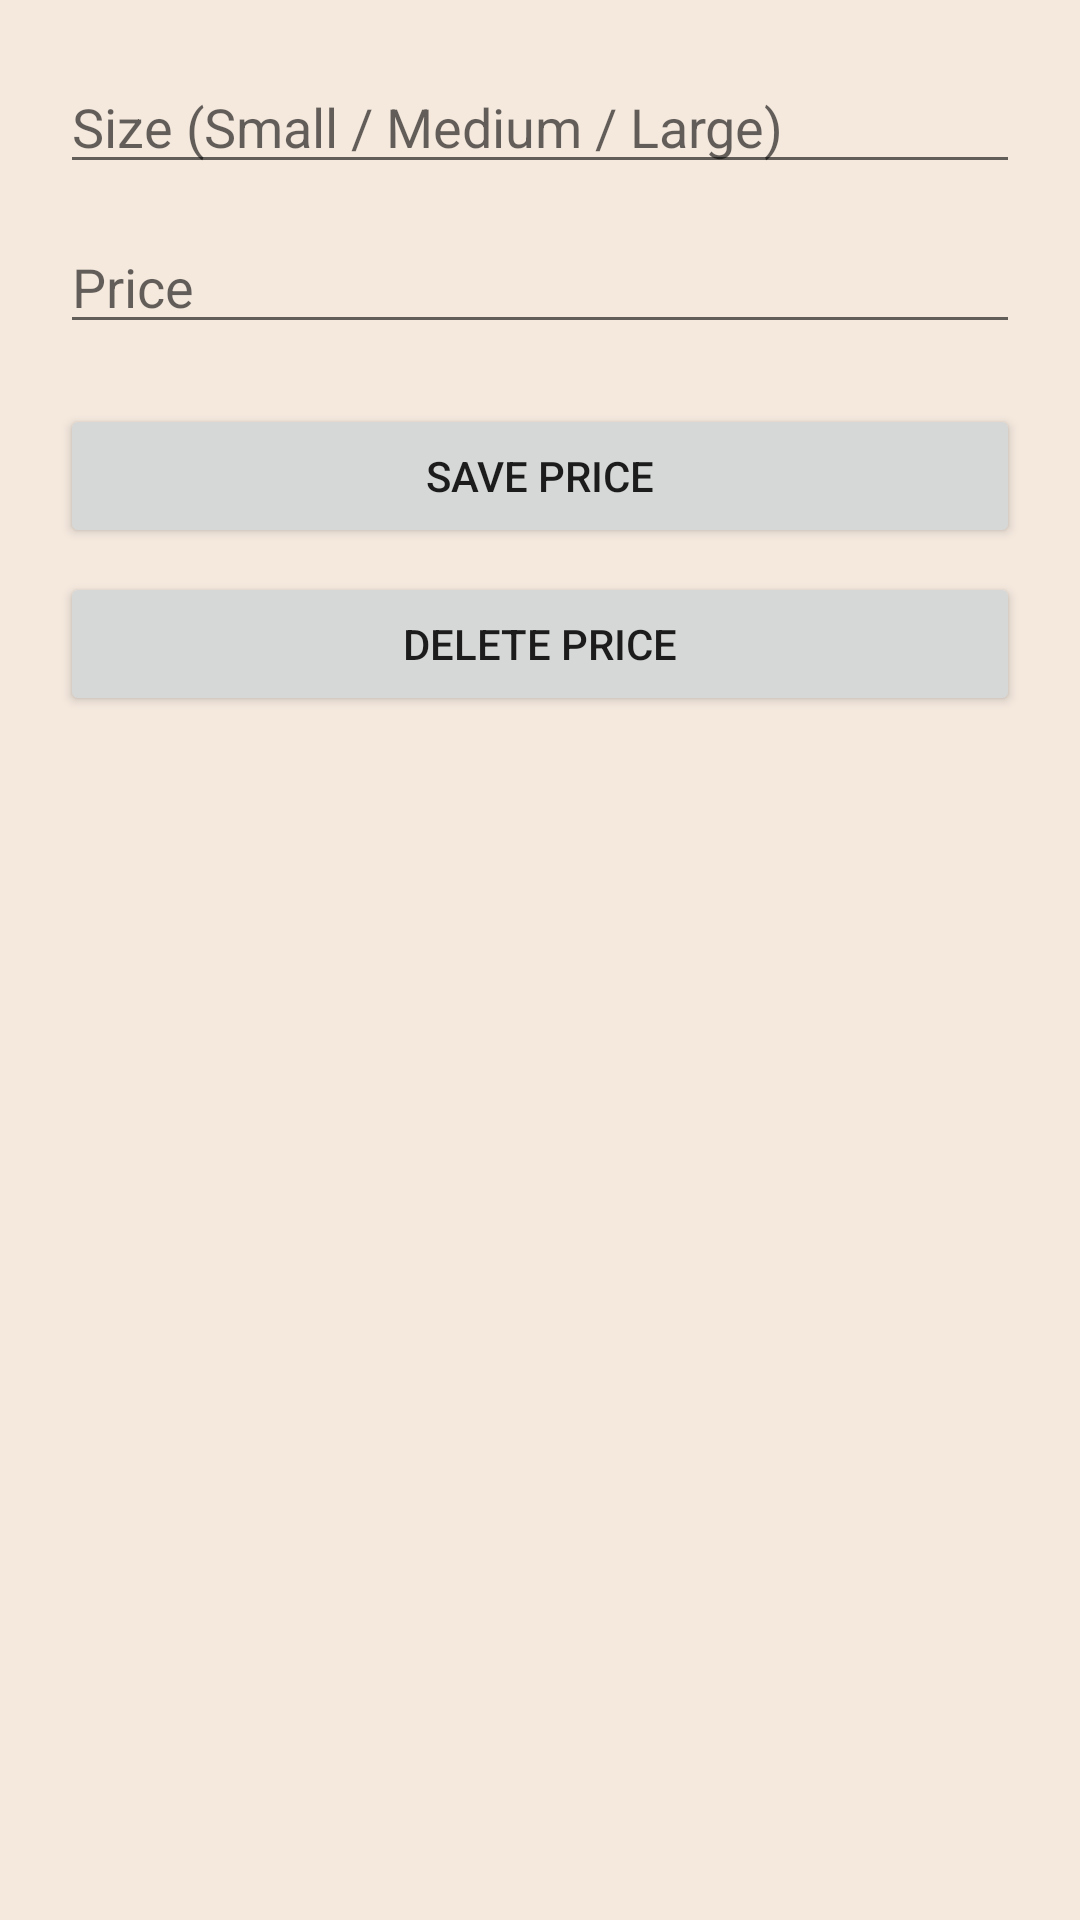

Android layout source for this screen:
<!-- AndroidManifest.xml: application theme Theme.CoffeeApp -->
<!-- res/layout/fragment_size_pricing.xml -->
<?xml version="1.0" encoding="utf-8"?>
<LinearLayout xmlns:android="http://schemas.android.com/apk/res/android"
    android:orientation="vertical"
    android:padding="20dp"
    android:layout_width="match_parent"
    android:layout_height="match_parent">

    <EditText
        android:id="@+id/etSize"
        android:layout_width="match_parent"
        android:layout_height="wrap_content"
        android:hint="Size (Small / Medium / Large)" />

    <EditText
        android:id="@+id/etPrice"
        android:layout_width="match_parent"
        android:layout_height="wrap_content"
        android:hint="Price"
        android:inputType="number"
        android:layout_marginTop="12dp"/>

    <Button
        android:id="@+id/btnSavePrice"
        android:layout_width="match_parent"
        android:layout_height="wrap_content"
        android:text="Save Price"
        android:layout_marginTop="20dp"/>
    <Button
        android:id="@+id/btnDeletePrice"
        android:layout_width="match_parent"
        android:layout_height="wrap_content"
        android:text="Delete Price"
        android:layout_marginTop="8dp"/>


</LinearLayout>
<!-- resources referenced by this layout -->
<resources>
  <style name="Theme.CoffeeApp" parent="Theme.MaterialComponents.DayNight.NoActionBar">
  
          
          <item name="android:colorBackground">@color/cream_light</item>
          <item name="colorSurface">@color/cream_light</item>
          <item name="colorOnSurface">@color/brown_dark</item>
  
          
          <item name="colorPrimary">@color/accent_gold</item>
          <item name="colorOnPrimary">@color/white</item>
  
          
          <item name="colorSecondary">@color/brown_medium</item>
          <item name="colorOnSecondary">@color/white</item>
  
          
          <item name="android:statusBarColor">@color/brown_dark</item>
          <item name="android:navigationBarColor">@color/brown_dark</item>
  
          
          <item name="materialCardViewStyle">@style/CoffeeCardStyle</item>
  
      </style>
  <color name="cream_light">#F5E9DE</color>
  <color name="brown_dark">#3B2922</color>
  <color name="accent_gold">#E0A65D</color>
  <color name="white">#FFFFFFFF</color>
  <color name="brown_medium">#5A3E31</color>
  <style name="CoffeeCardStyle" parent="Widget.Material3.CardView.Elevated">
          <item name="cardBackgroundColor">@color/cream_light</item>
          <item name="cardElevation">4dp</item>
          <item name="shapeAppearance">@style/CoffeeCardShape</item>
      </style>
  <style name="CoffeeCardShape" parent="">
          <item name="cornerFamily">rounded</item>
          <item name="cornerSize">16dp</item>
      </style>
</resources>
